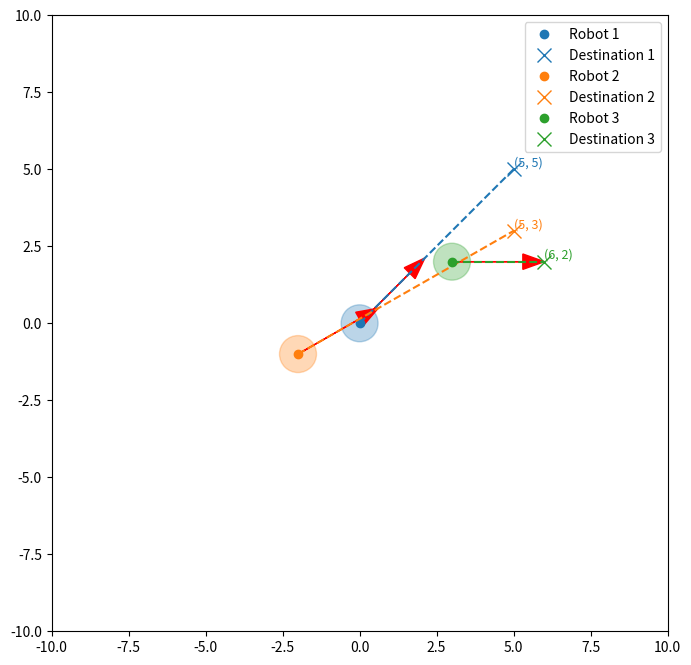

This figure's Python source:
import matplotlib.pyplot as plt
import numpy as np


def point_to_segment_distance(x, y, x1, y1, x2, y2):
    px = x2 - x1
    py = y2 - y1
    norm = px * px + py * py

    if norm == 0:  # Nếu đoạn thẳng có độ dài bằng 0
        return ((x - x1) ** 2 + (y - y1) ** 2) ** 0.5

    u = ((x - x1) * px + (y - y1) * py) / norm
    u = max(0, min(1, u))  # Giới hạn u trong [0, 1]

    closest_x = x1 + u * px
    closest_y = y1 + u * py

    return ((x - closest_x) ** 2 + (y - closest_y) ** 2) ** 0.5


def get_look_ahead_point(start, destination, look_ahead_distance):
    # Tính vector hướng
    dx, dy = destination[0] - start[0], destination[1] - start[1]
    length = np.sqrt(dx**2 + dy**2)

    if length == 0:  # Nếu robot đã ở đích
        return start

    # Tính điểm giới hạn khoảng nhìn trước
    scale = min(look_ahead_distance / length, 1)
    look_ahead_point = (start[0] + scale * dx, start[1] + scale * dy)

    return look_ahead_point


def plot_robots_and_paths(robot_positions, destinations, radii, look_ahead_distance=3.0):
    fig, ax = plt.subplots(figsize=(10, 8))

    # Vẽ robot và đường đi
    for i, (pos, dest, radius) in enumerate(zip(robot_positions, destinations, radii)):
        x1, y1 = pos
        x2, y2 = dest

        # Tính điểm giới hạn khoảng nhìn trước
        look_ahead_point = get_look_ahead_point(pos, dest, look_ahead_distance)

        # Vẽ robot
        circle = plt.Circle((x1, y1), radius, color=f"C{i}", alpha=0.3)
        ax.add_artist(circle)
        ax.plot(x1, y1, "o", color=f"C{i}", label=f"Robot {i + 1}")

        # Vẽ đường đến điểm giới hạn khoảng nhìn trước
        ax.plot([x1, x2], [y1, y2], "--", color=f"C{i}")
        ax.arrow(
            x1,
            y1,
            look_ahead_point[0] - x1,
            look_ahead_point[1] - y1,
            head_width=0.5,
            head_length=0.7,
            length_includes_head=True,
            fc="red",
            ec="red",
            # label="look_ahead_dist",
        )

        # Vẽ vị trí đích đến và chú thích tọa độ
        ax.plot(x2, y2, "x", color=f"C{i}", markersize=10, label=f"Destination {i + 1}")
        ax.text(x2, y2, f"({x2}, {y2})", fontsize=9, color=f"C{i}", ha="left", va="bottom")

    # Kiểm tra xung đột
    for i, (pos1, dest1, radius1) in enumerate(zip(robot_positions, destinations, radii)):
        for j, (pos2, dest2, radius2) in enumerate(zip(robot_positions, destinations, radii)):
            if i >= j:
                continue

            # Tính điểm giới hạn khoảng nhìn trước của robot i
            look_ahead_point = get_look_ahead_point(pos1, dest1, look_ahead_distance)

            # Kiểm tra khoảng cách từ pos2 đến đoạn thẳng giữa pos1 và look_ahead_point
            dist = point_to_segment_distance(
                pos2[0], pos2[1], pos1[0], pos1[1], look_ahead_point[0], look_ahead_point[1]
            )

            # Điều kiện: robot cản trở phải nằm trong vùng va chạm
            if dist < radius1:
                print(f"Robot[{i}] pause for detect collision!")
                ax.plot([pos1[0], pos2[0]], [pos1[1], pos2[1]], "r-", label="Potential Conflict")

    ax.set_xlim(-10, 10)
    ax.set_ylim(-10, 10)
    ax.set_aspect("equal", adjustable="box")
    ax.legend()
    plt.show()


# Dữ liệu đầu vào
robot_positions = [(0, 0), (-2, -1), (3, 2)]
destinations = [(5, 5), (5, 3), (6, 2)]
radii = [0.6, 0.6, 0.6]

plot_robots_and_paths(robot_positions, destinations, radii, look_ahead_distance=3.0)
